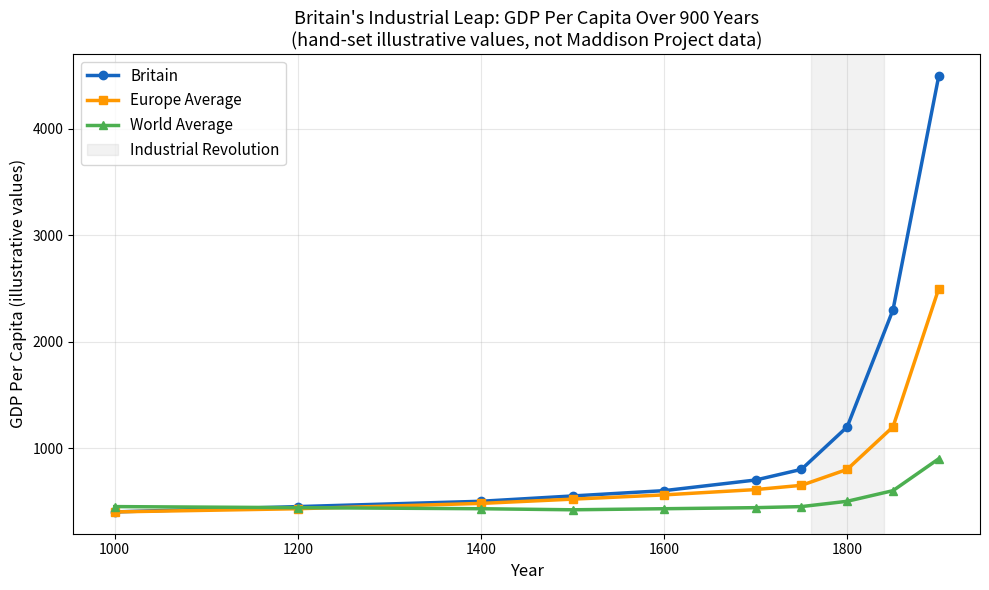
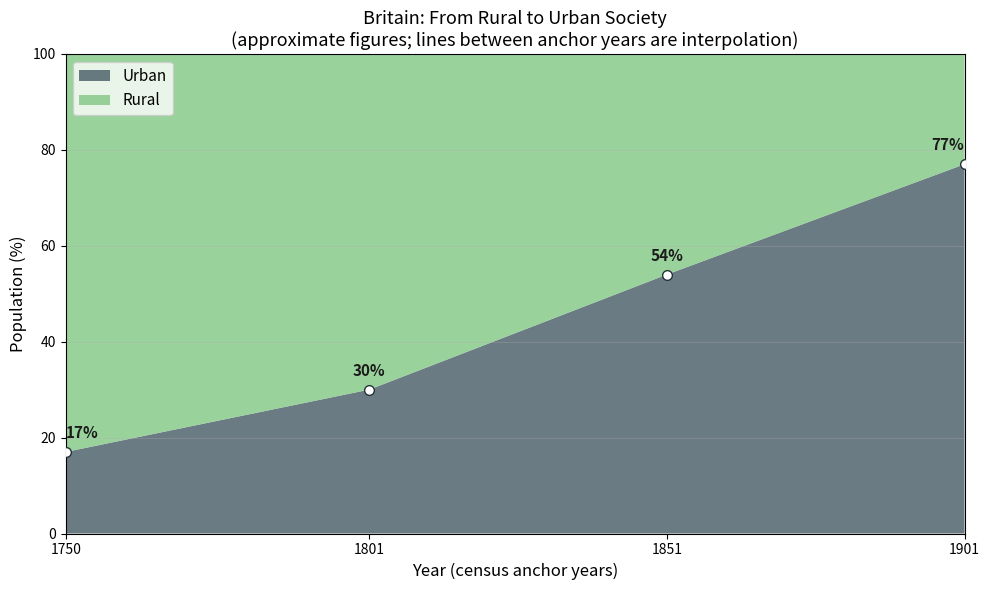
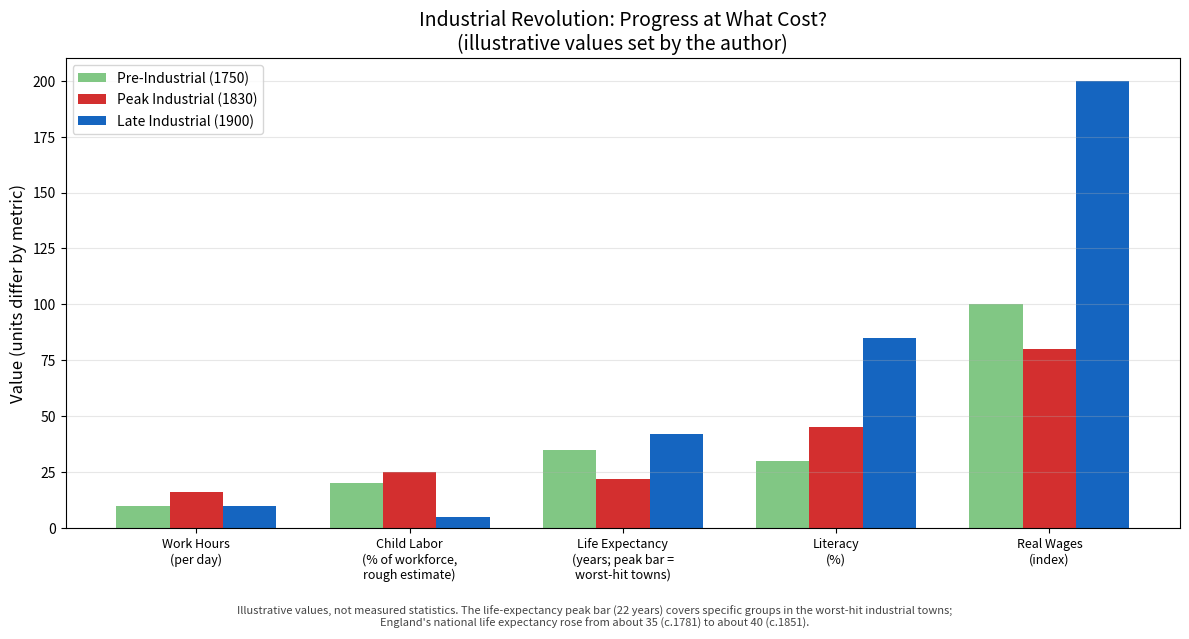

Recreate these plots in Python, in order.
"""
Article 10: Industrial Revolution - The Price of Progress
Free Highlights: GDP Hockey Stick, Urbanization & the Human Cost
Series: The Digital Rebirth of the Renaissance | Code & Cogito

DATA NOTES (read before quoting any number from this script)
- Chart 1 (GDP): the three series are hand-set, rounded, ILLUSTRATIVE values that
  sketch the general long-run shape. They are NOT copied from the Maddison
  Project Database, and the UK series rises much more steeply than the published
  one (Maddison Project Database 2023, constant 2011 int. $, via Our World in
  Data: about +181% from 1750 to 1900, versus +462% here). For the real series,
  see the free Starter Notebook (Maddison Project GDP, 1500-2022).
- Chart 2 (urbanization): approximate census-based anchor years only
  (about 17% in 1750, about 30% in 1801, 54% in 1851, 77% in 1901; sources:
  Britannica "Urbanization", Wikipedia "Demographics of the Victorian era").
  Definitions of "urban" and the area covered (England and Wales vs Great
  Britain) differ between sources. Straight lines between anchors are
  interpolation, not data.
- Chart 3 (working conditions): illustrative bars set by the author, not
  measured statistics. Reference points behind them:
    work hours   factory days of 14-16 hours (History Crunch; Striking Women),
                 about 50 hours/week in agriculture c.1750 (Voth), a 10-hour
                 day for women and children after the 1847 Factories Act
    child labor  about 25% of the workforce in the 1830s is a rough estimate;
                 published figures vary widely with the age cutoff and industry
    life exp.    the 22 years is the average found for specific groups in the
                 worst-hit industrial towns (Chadwick 1842; University of
                 Liverpool 2017), NOT a national average. England overall rose
                 from about 35 (c.1781) to about 40 (c.1851) (Wrigley &
                 Schofield, via History Skills)
    literacy, real wages   hand-set, no source
"""

import numpy as np
import matplotlib.pyplot as plt

# --- 1. GDP Per Capita: Britain's Industrial Leap ---
# ILLUSTRATIVE, hand-set values (rounded, general long-run shape only).
# They are NOT taken from the Maddison Project Database; see DATA NOTES above.

years = [1000, 1200, 1400, 1500, 1600, 1700, 1750, 1800, 1850, 1900]
gdp_uk =     [400, 450,  500,  550,  600,  700,  800, 1200, 2300, 4500]
gdp_europe = [400, 430,  480,  520,  560,  610,  650,  800, 1200, 2500]
gdp_world =  [450, 440,  430,  420,  430,  440,  450,  500,  600,  900]

fig, ax = plt.subplots(figsize=(10, 6))
ax.plot(years, gdp_uk, 'o-', linewidth=2.5, color='#1565C0', label='Britain', markersize=6)
ax.plot(years, gdp_europe, 's-', linewidth=2.5, color='#FF9800', label='Europe Average', markersize=6)
ax.plot(years, gdp_world, '^-', linewidth=2.5, color='#4CAF50', label='World Average', markersize=6)
ax.axvspan(1760, 1840, alpha=0.1, color='gray', label='Industrial Revolution')

ax.set_xlabel('Year', fontsize=12)
ax.set_ylabel('GDP Per Capita (illustrative values)', fontsize=12)
ax.set_title("Britain's Industrial Leap: GDP Per Capita Over 900 Years\n"
             "(hand-set illustrative values, not Maddison Project data)", fontsize=13)
ax.legend(fontsize=11)
ax.grid(True, alpha=0.3)
plt.tight_layout()
plt.savefig('gdp_hockey_stick.png', dpi=150)
plt.show()

# --- 2. Urbanization Rate ---
# Approximate census-based anchor years (share of population living in towns):
# about 17% in 1750, about 30% in 1801 (first census), 54% in 1851 (first
# majority-urban census), 77% in 1901. Sources: Britannica "Urbanization",
# Wikipedia "Demographics of the Victorian era". Figures are approximate and
# differ by source and by area covered. Only these anchors are plotted; the
# straight lines between them are interpolation, not data.

urban_years = [1750, 1801, 1851, 1901]
urban_pct = [17, 30, 54, 77]
rural_pct = [100 - u for u in urban_pct]

fig, ax = plt.subplots(figsize=(10, 6))
ax.stackplot(urban_years, urban_pct, rural_pct,
             labels=['Urban', 'Rural'],
             colors=['#455A64', '#81C784'], alpha=0.8)
ax.plot(urban_years, urban_pct, 'o', color='white', markeredgecolor='#263238',
        markersize=7, zorder=3)
for i, (yr, pct) in enumerate(zip(urban_years, urban_pct)):
    align = 'left' if i == 0 else ('right' if i == len(urban_years) - 1 else 'center')
    ax.annotate(f'{pct}%', (yr, pct), textcoords='offset points', xytext=(0, 10),
                ha=align, fontsize=11, fontweight='bold', color='#1B1B1B')
ax.set_xlim(urban_years[0], urban_years[-1])
ax.set_ylim(0, 100)
ax.set_xticks(urban_years)
ax.set_xlabel('Year (census anchor years)', fontsize=12)
ax.set_ylabel('Population (%)', fontsize=12)
ax.set_title("Britain: From Rural to Urban Society\n"
             "(approximate figures; lines between anchor years are interpolation)", fontsize=13)
ax.legend(loc='upper left', fontsize=11)
ax.grid(axis='y', alpha=0.3)
plt.tight_layout()
plt.savefig('urbanization.png', dpi=150)
plt.show()

# --- 3. Working Conditions: The Human Cost ---
# ILLUSTRATIVE bars set by the author (see DATA NOTES for the reference points).
# Life expectancy: the peak bar (22) is the average for specific groups in the
# worst-hit industrial towns, not a national average (England overall: about
# 35 in c.1781 -> about 40 in c.1851).

metrics = ['Work Hours\n(per day)', 'Child Labor\n(% of workforce,\nrough estimate)',
           'Life Expectancy\n(years; peak bar =\nworst-hit towns)', 'Literacy\n(%)',
           'Real Wages\n(index)']
pre_industrial = [10, 20, 35, 30, 100]
peak_industrial = [16, 25, 22, 45, 80]
late_industrial = [10, 5, 42, 85, 200]

x = np.arange(len(metrics))
width = 0.25

fig, ax = plt.subplots(figsize=(12, 6.4))
ax.bar(x - width, pre_industrial, width, label='Pre-Industrial (1750)', color='#81C784')
ax.bar(x, peak_industrial, width, label='Peak Industrial (1830)', color='#D32F2F')
ax.bar(x + width, late_industrial, width, label='Late Industrial (1900)', color='#1565C0')

ax.set_ylabel('Value (units differ by metric)', fontsize=12)
ax.set_title('Industrial Revolution: Progress at What Cost?\n(illustrative values set by the author)', fontsize=14)
ax.set_xticks(x)
ax.set_xticklabels(metrics, fontsize=9)
ax.legend()
ax.grid(axis='y', alpha=0.3)
fig.text(0.5, 0.012,
         "Illustrative values, not measured statistics. The life-expectancy peak bar (22 years) covers specific groups in the "
         "worst-hit industrial towns;\nEngland's national life expectancy rose from about 35 (c.1781) to about 40 (c.1851).",
         ha='center', fontsize=8, color='#444444')
plt.tight_layout(rect=(0, 0.06, 1, 1))
plt.savefig('working_conditions.png', dpi=150)
plt.show()

uk_growth = (gdp_uk[-1] / gdp_uk[6] - 1) * 100
europe_growth = (gdp_europe[-1] / gdp_europe[6] - 1) * 100
world_growth = (gdp_world[-1] / gdp_world[6] - 1) * 100

print("\n=== Industrial Revolution Summary ===")
print(f"UK GDP growth 1750-1900: {uk_growth:.0f}% (Europe {europe_growth:.0f}%, world {world_growth:.0f}%)")
print("  -> hand-set illustrative series, not Maddison Project data")
print(f"Urbanization {urban_years[0]}-{urban_years[-1]}: {urban_pct[0]}% -> {urban_pct[-1]}% "
      f"(majority urban by {urban_years[2]}: {urban_pct[2]}%; approximate)")
print(f"Child labor at peak: roughly {peak_industrial[1]}% of the workforce (rough estimate; varies with age cutoff and industry)")
print(f"Life expectancy: {pre_industrial[2]} years pre-industrial baseline vs {peak_industrial[2]} years "
      "for specific groups in the worst-hit industrial towns")
print("  -> not a national average: England overall rose from about 35 to about 40 (c.1781-c.1851)")
print("Chart 3 values are illustrative (set by the author), not measured statistics.")
print("Full analysis: the Deep Dive Pack adds an industrialization dashboard (GDP, cotton,")
print("coal, steam engines, railways), a three-phase regression of GDP per capita, a")
print("13-indicator correlation heatmap, a Kuznets curve and a 500-run Monte Carlo counterfactual.")
